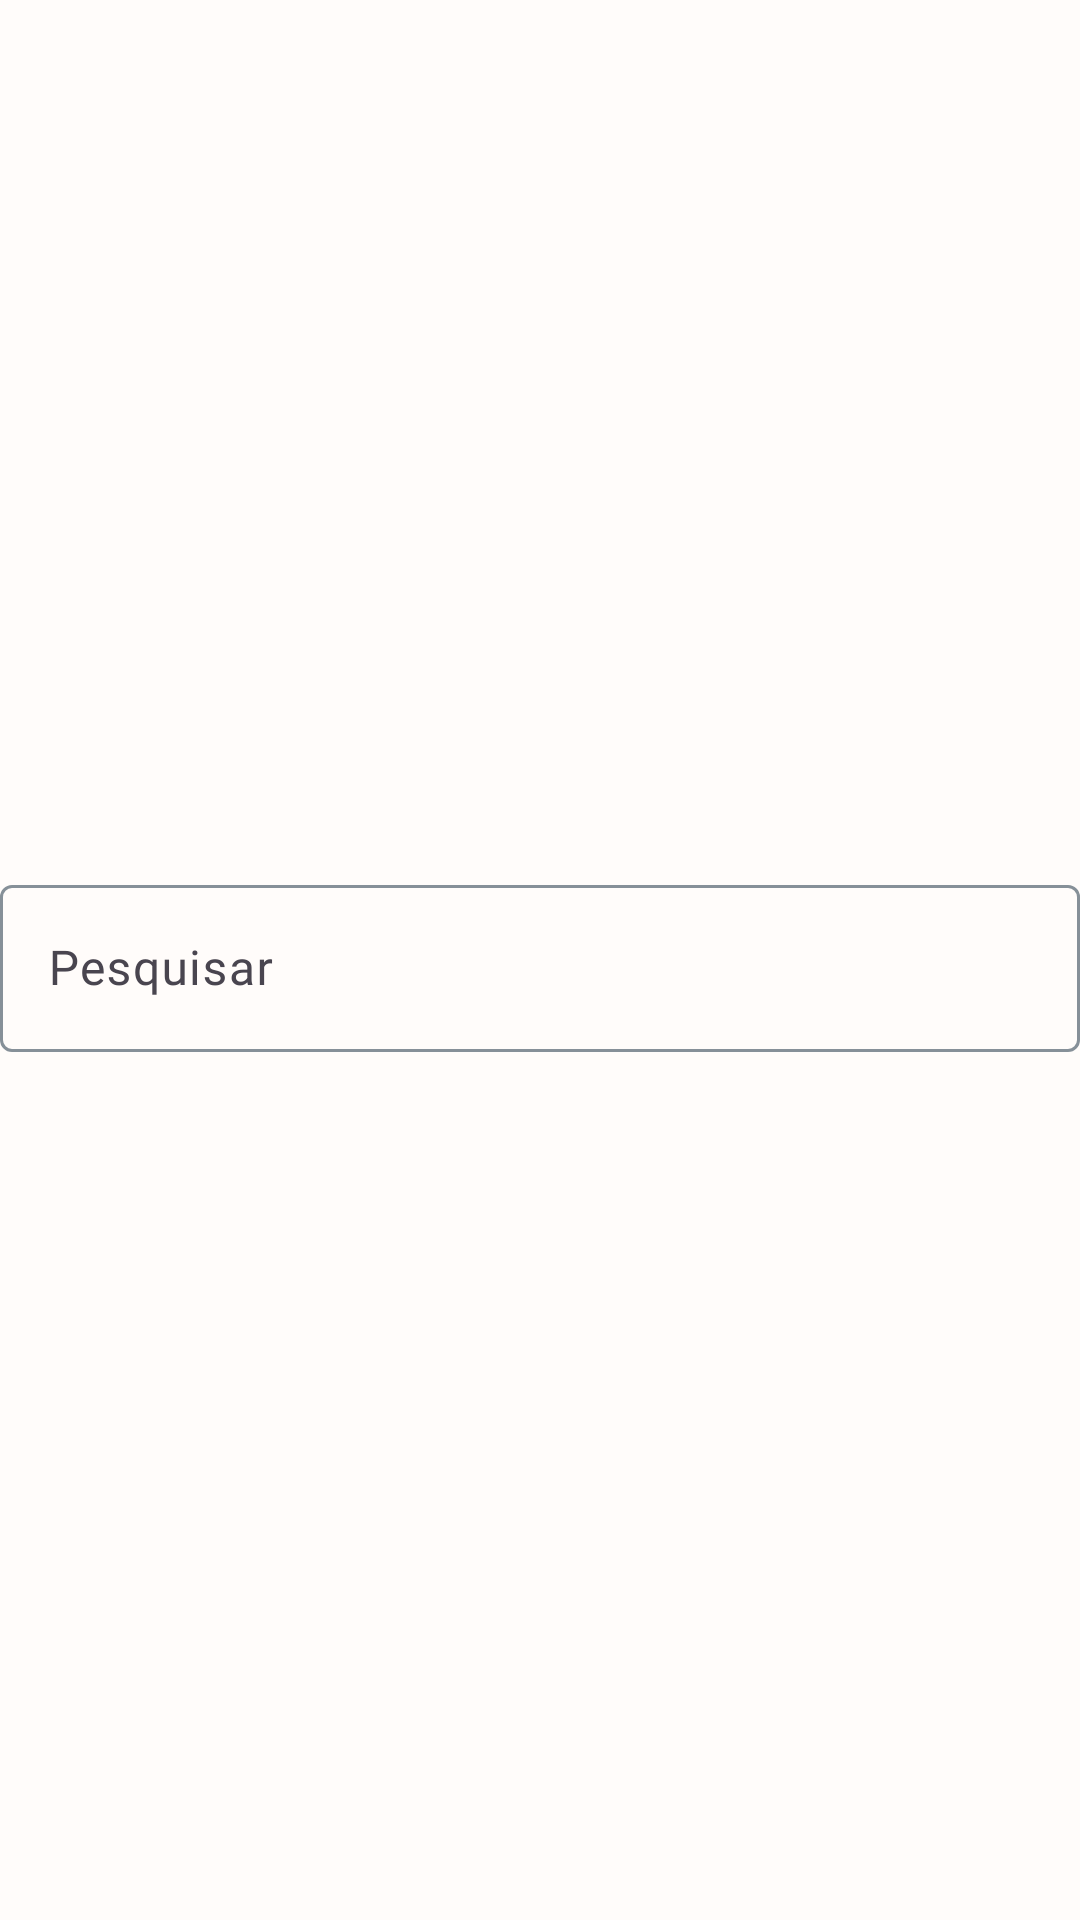

The Android layout XML behind this screen, and the referenced resources:
<!-- AndroidManifest.xml: application theme Theme.OuitePrototipo -->
<!-- res/layout/pesquisa.xml -->
<?xml version="1.0" encoding="utf-8"?>
<androidx.constraintlayout.widget.ConstraintLayout
    xmlns:android="http://schemas.android.com/apk/res/android"
    xmlns:app="http://schemas.android.com/apk/res-auto"
    xmlns:tools="http://schemas.android.com/tools"
    android:layout_width="match_parent"
    android:layout_height="match_parent"
    >
    <com.google.android.material.textfield.TextInputLayout
        android:id="@+id/layoutPesquisa"
        android:layout_width="0dp"
        android:layout_height="wrap_content"
        app:layout_constraintBottom_toBottomOf="parent"
        app:layout_constraintEnd_toEndOf="parent"
        app:layout_constraintStart_toStartOf="parent"
        app:layout_constraintTop_toTopOf="parent">

        <com.google.android.material.textfield.TextInputEditText
            android:id="@+id/inputPesquisa"
            android:layout_width="match_parent"
            android:layout_height="match_parent"
            android:fontFamily="@font/poppins"
            android:hint="Pesquisar" />
    </com.google.android.material.textfield.TextInputLayout>

</androidx.constraintlayout.widget.ConstraintLayout>
<!-- resources referenced by this layout -->
<resources>
  <style name="Theme.OuitePrototipo" parent="Base.Theme.OuitePrototipo" />
  <style name="Base.Theme.OuitePrototipo" parent="Theme.Material3.Light.NoActionBar">
          
          
  
          <item name="android:colorBackground">@color/branco</item>
  
          <item name="colorOutline">@color/azul_m</item>
          <item name="colorOutlineVariant">@color/azul_b</item>
  
  
          <item name="colorSurfaceVariant">@color/azul_m</item>
          <item name="colorSurfaceDim">@color/azul_m</item>
          <item name="colorSurface">@color/marron</item>
          <item name="colorOnSurface">@color/azul_b</item>
  
          <item name="colorSurfaceBright">@color/branco</item>
  
  
          <item name="colorPrimary">@color/marron</item>
          <item name="colorOnPrimary">@color/branco</item>
          <item name="colorPrimaryContainer">@color/marron_m</item>
          <item name="colorOnPrimaryContainer">@color/marron_b</item>
  
  
          <item name="colorSecondary">@color/azul</item>
          <item name="colorOnSecondary">@color/preto</item>
          <item name="colorSecondaryContainer">@color/azul_m</item>
          <item name="colorOnSecondaryContainer">@color/azul_b</item>
  
  
          <item name="colorError">@color/red_m</item>
          <item name="colorOnError">@color/branco</item>
          <item name="colorErrorContainer">@color/red</item>
          <item name="colorOnErrorContainer">@color/red_b</item>
      </style>
  <color name="branco">#FFFCFA</color>
  <color name="azul_m">#869098</color>
  <color name="azul_b">#3A3E42</color>
  <color name="marron">#C48A5A</color>
  <color name="marron_m">#8A6140</color>
  <color name="marron_b">#4F3825</color>
  <color name="azul">#D2E2EF</color>
  <color name="preto">#292929</color>
  <color name="red_m">#941600</color>
  <color name="red">#FFB7AA</color>
  <color name="red_b">#3F1B15</color>
</resources>
